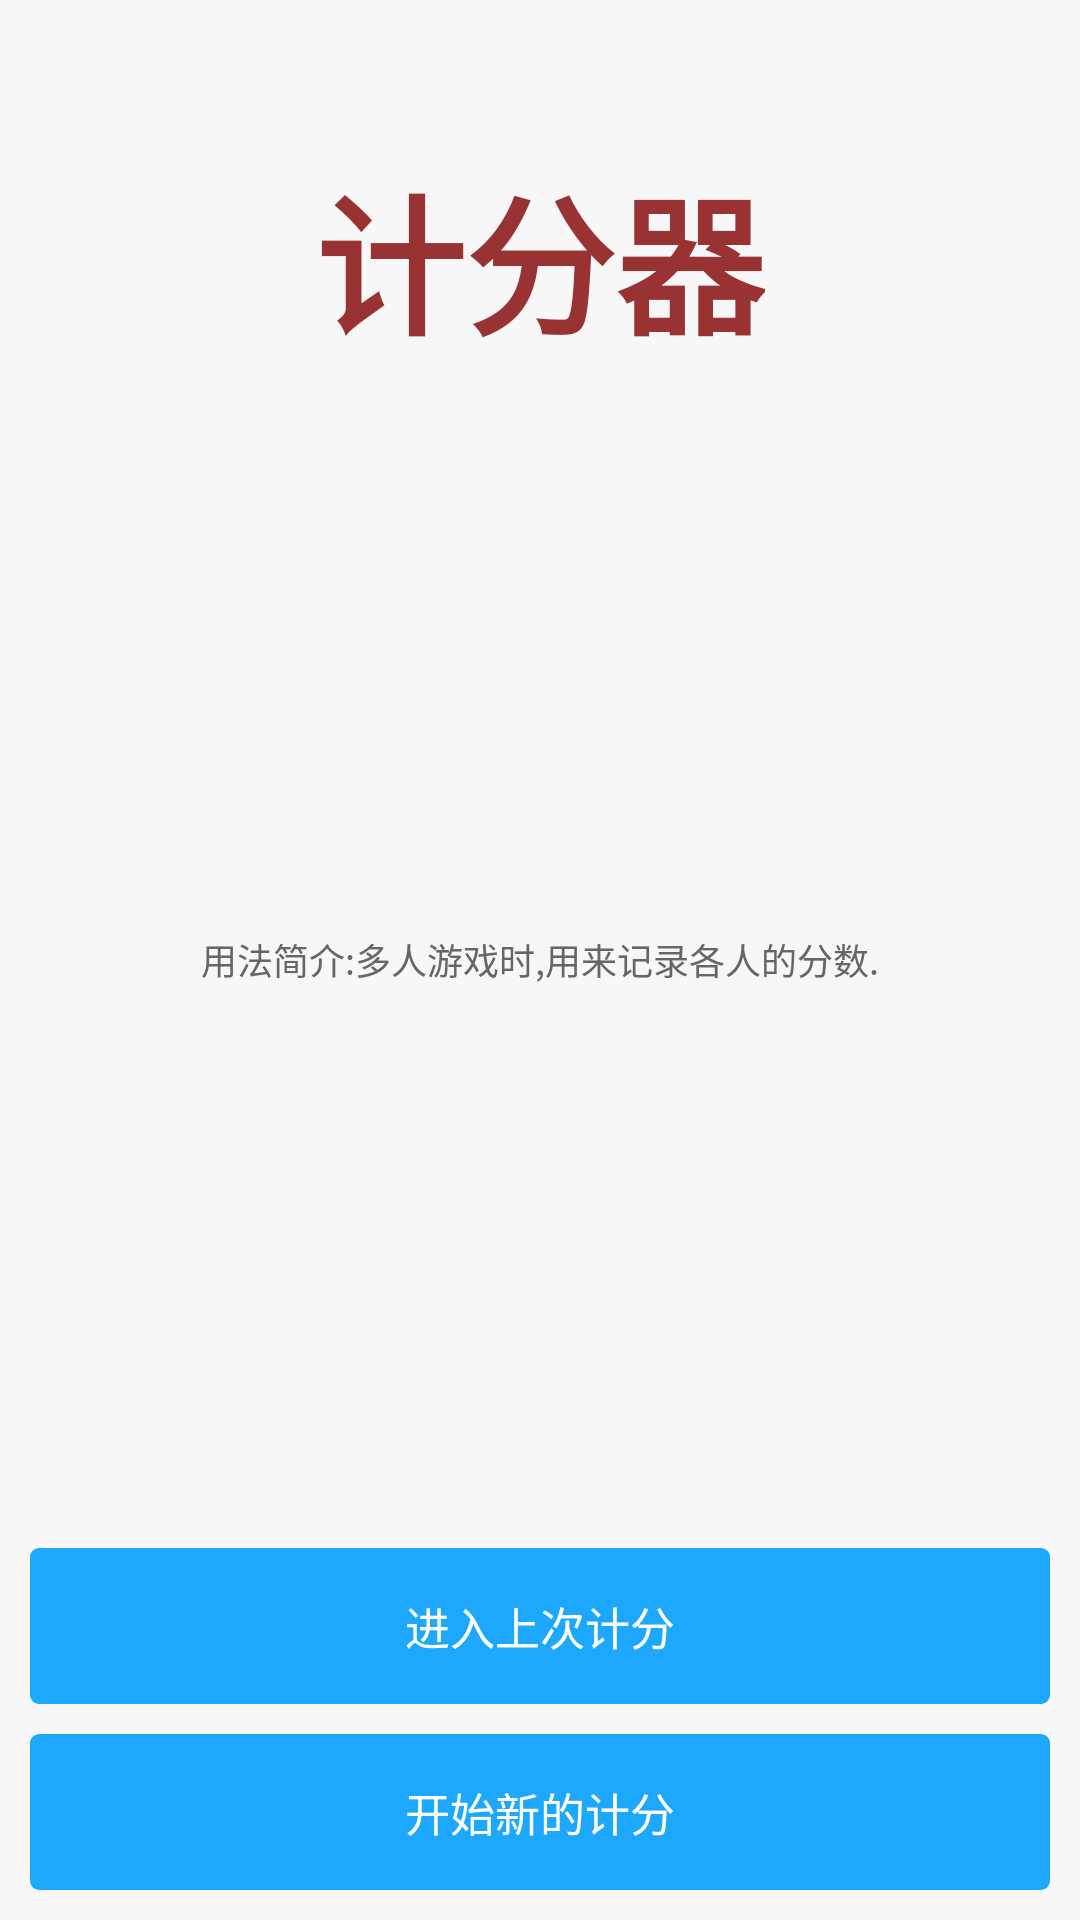

This screen was rendered from an Android layout file. Write that file and the resources it references.
<!-- AndroidManifest.xml: application theme AppTheme -->
<!-- res/layout/activity_main.xml -->
<?xml version="1.0" encoding="utf-8"?>
<RelativeLayout xmlns:android="http://schemas.android.com/apk/res/android"
    xmlns:tools="http://schemas.android.com/tools"
    android:layout_width="match_parent"
    android:layout_height="match_parent"
    android:background="#F7F7F7"
    tools:context=".MainActivity">


    <TextView
        android:layout_width="wrap_content"
        android:layout_height="wrap_content"
        android:layout_centerHorizontal="true"
        android:layout_marginStart="50dp"
        android:layout_marginTop="50dp"
        android:layout_marginEnd="50dp"
        android:layout_marginBottom="50dp"
        android:text="计分器"
        android:textColor="#933"
        android:textSize="50sp"
        android:textStyle="bold" />

    <TextView
        android:id="@+id/tv_use_explain"
        android:layout_width="wrap_content"
        android:layout_height="wrap_content"
        android:layout_centerInParent="true"
        android:layout_margin="20dp"
        android:text="用法简介:多人游戏时,用来记录各人的分数."
        android:textColor="#666"
        android:textSize="12sp" />

    <TextView
        android:id="@+id/tv_set_player_num"
        android:layout_width="match_parent"
        android:layout_height="wrap_content"
        android:layout_alignParentBottom="true"
        android:layout_marginLeft="10dp"
        android:layout_marginRight="10dp"
        android:layout_marginBottom="10dp"
        android:background="@drawable/selector_rectangle_common"
        android:gravity="center"
        android:padding="15dp"
        android:text="开始新的计分"
        android:textColor="@color/selector_gray_to_pink"
        android:textSize="15sp" />

    <TextView
        android:id="@+id/tv_back"
        android:layout_width="match_parent"
        android:layout_height="wrap_content"
        android:layout_above="@id/tv_set_player_num"
        android:layout_marginLeft="10dp"
        android:layout_marginRight="10dp"
        android:layout_marginBottom="10dp"
        android:background="@drawable/selector_rectangle_common"
        android:gravity="center"
        android:padding="15dp"
        android:text="进入上次计分"
        android:textColor="@color/selector_gray_to_pink"
        android:textSize="15sp" />


</RelativeLayout>
<!-- resources referenced by this layout -->
<resources>
  <!-- drawable selector_rectangle_common (drawable) -->
  <?xml version="1.0" encoding="utf-8"?>
  <selector xmlns:android="http://schemas.android.com/apk/res/android">
      <item android:drawable="@drawable/shape_rectangle_blue_common_shallow" android:state_pressed="true" />
      <item android:drawable="@drawable/shape_rectangle_blue_common_shallow" android:state_enabled="false" />
      <item android:drawable="@drawable/shape_rectangle_blue_common" />
  </selector>
  <style name="AppTheme" parent="@android:style/Theme.Translucent.NoTitleBar">
          
  
  
  
  
      </style>
  <!-- drawable shape_rectangle_blue_common_shallow (drawable) -->
  <?xml version="1.0" encoding="utf-8"?>
  <shape xmlns:android="http://schemas.android.com/apk/res/android">
      <corners android:radius="3dp" />
      <solid android:color="#991DA8FD" />
  </shape>
  <!-- drawable shape_rectangle_blue_common (drawable) -->
  <?xml version="1.0" encoding="utf-8"?>
  <shape xmlns:android="http://schemas.android.com/apk/res/android">
      <corners android:radius="3dp" />
      <solid android:color="#1DA8FD" />
  </shape>
</resources>
